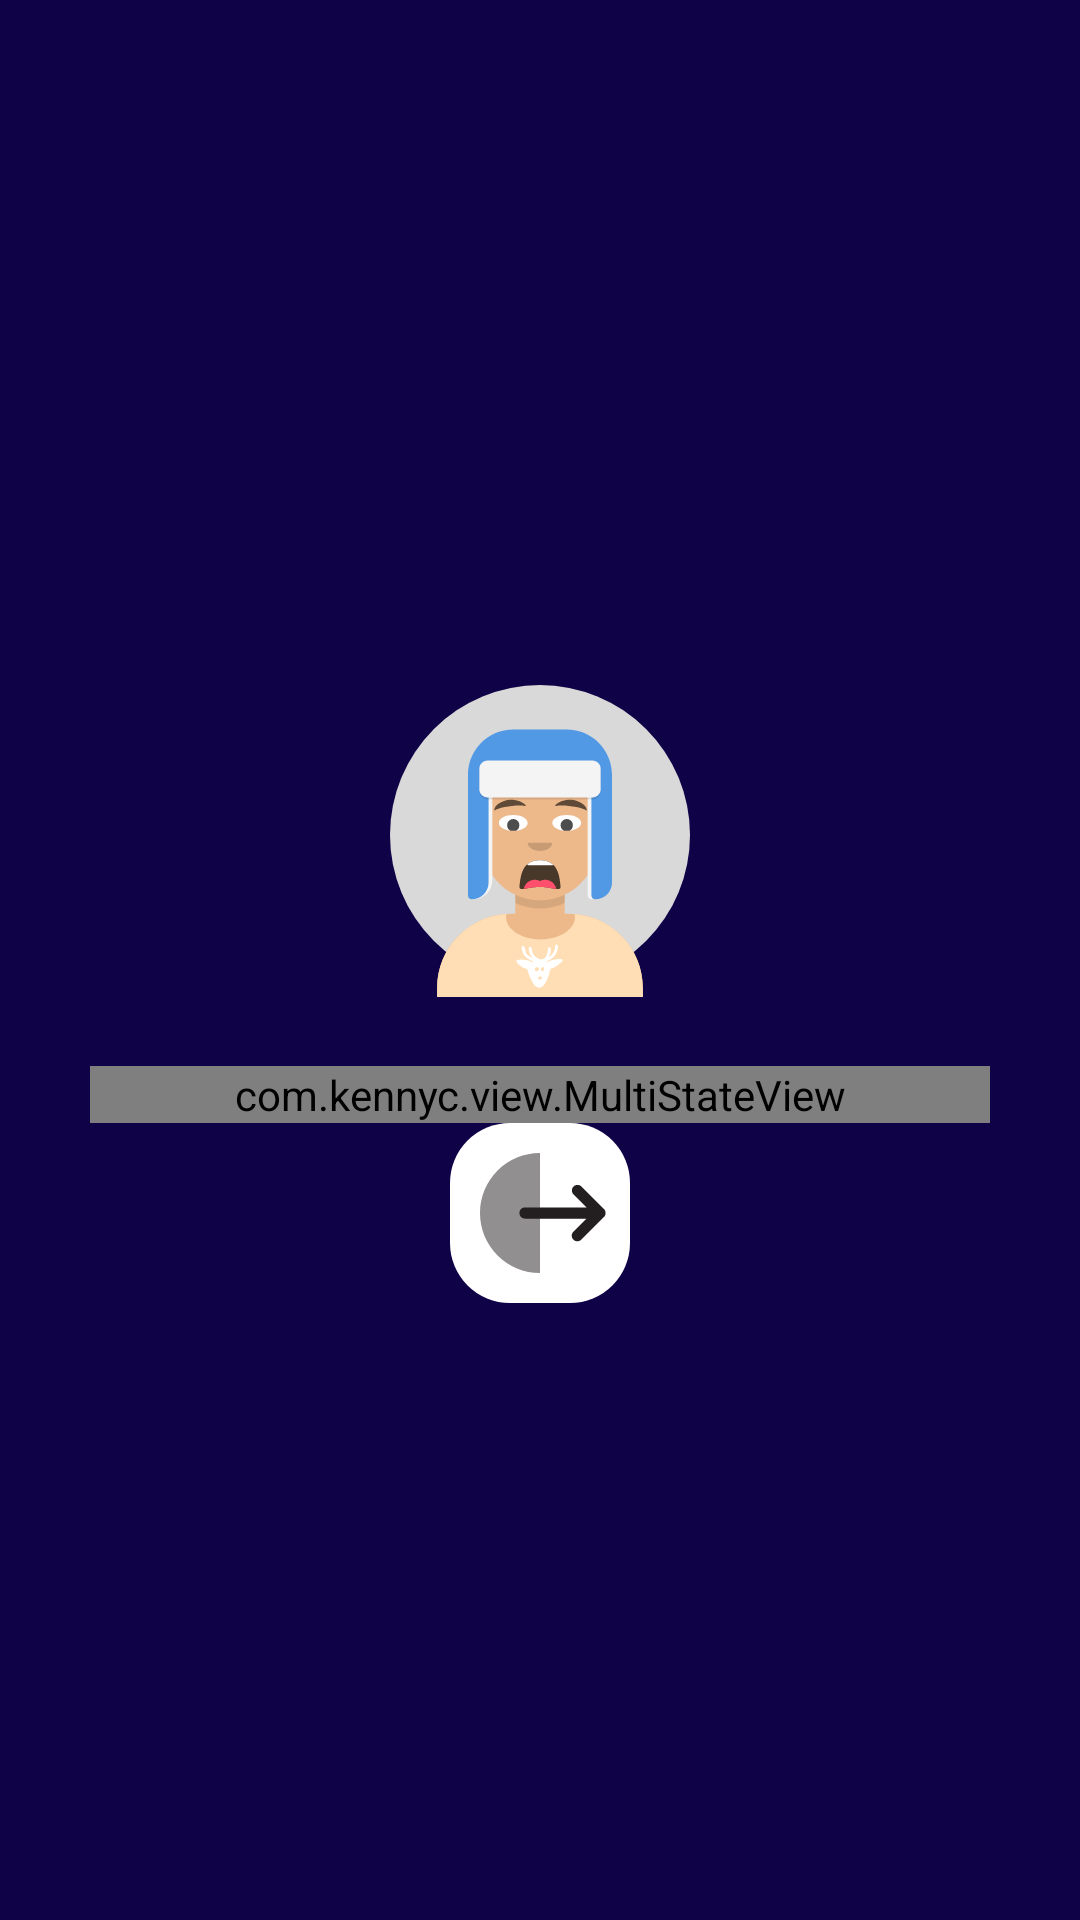

Android layout source for this screen:
<!-- AndroidManifest.xml: application theme Theme.CobaKeluar -->
<!-- res/layout/activity_profile.xml -->
<?xml version="1.0" encoding="utf-8"?>
<androidx.constraintlayout.widget.ConstraintLayout xmlns:android="http://schemas.android.com/apk/res/android"
    xmlns:app="http://schemas.android.com/apk/res-auto"
    xmlns:tools="http://schemas.android.com/tools"
    android:layout_width="match_parent"
    android:layout_height="match_parent"
    android:background="@color/darkBlue">


    <LinearLayout
        android:background="@drawable/dialog"
        android:layout_width="300dp"
        android:layout_height="600dp"
        app:layout_constraintBottom_toBottomOf="parent"
        app:layout_constraintEnd_toEndOf="parent"
        app:layout_constraintStart_toStartOf="parent"
        app:layout_constraintTop_toTopOf="parent"
        android:orientation="vertical"
        android:gravity="center">

        <ImageView
            android:id="@+id/userPhoto"
            android:layout_width="100dp"
            android:layout_height="150dp"
            app:srcCompat="@drawable/icon_profile" />

    <com.kennyc.view.MultiStateView
        android:id="@+id/dataProfile"
        android:layout_width="match_parent"
        android:layout_height="wrap_content"
        app:msv_errorView="@layout/layout_error_data_profile"
        app:msv_emptyView="@layout/layout_empty"
        app:msv_loadingView="@layout/layout_loading_progress_indicator"
        app:msv_viewState="content"
        >

    <LinearLayout
        android:padding="20dp"
        android:layout_width="match_parent"
        android:layout_height="wrap_content"
        android:gravity="center"
        android:orientation="vertical">
        <TextView
            android:layout_marginTop="30dp"
            android:id="@+id/nama"
            android:layout_width="wrap_content"
            android:layout_height="wrap_content"
            android:textSize="20dp"
            android:textStyle="bold"
            />

        <TextView
            android:id="@+id/email"
            android:layout_width="wrap_content"
            android:layout_height="wrap_content"
            android:textSize="15dp"/>

        <TextView
            android:id="@+id/phoneNumber"
            android:layout_width="wrap_content"
            android:layout_height="wrap_content"
            android:textSize="15dp"
            android:layout_marginBottom="20dp"/>
    </LinearLayout>
    </com.kennyc.view.MultiStateView>



        <ImageView
            android:id="@+id/btnLogout"
            android:layout_width="60dp"
            android:layout_height="60dp"
            app:srcCompat="@drawable/icon_logout" />


    </LinearLayout>
</androidx.constraintlayout.widget.ConstraintLayout>
<!-- res/layout/layout_error_data_profile.xml (included above) -->
<?xml version="1.0" encoding="utf-8"?>
<LinearLayout xmlns:android="http://schemas.android.com/apk/res/android"
    xmlns:app="http://schemas.android.com/apk/res-auto"
    xmlns:tools="http://schemas.android.com/tools"
    android:layout_width="match_parent"
    android:layout_height="match_parent"
    android:gravity="center"
    android:id="@+id/shimmerContainer">

    <TextView
        android:layout_width="wrap_content"
        android:layout_height="wrap_content"
        android:text="Terjadi kesalahan"
        android:textColor="@color/darkBlue"
        android:textSize="25dp"
        android:textStyle="bold"
        android:layout_gravity="center"/>
</LinearLayout>
<!-- res/layout/layout_empty.xml (included above) -->
<?xml version="1.0" encoding="utf-8"?>
<androidx.constraintlayout.widget.ConstraintLayout xmlns:android="http://schemas.android.com/apk/res/android"
    xmlns:app="http://schemas.android.com/apk/res-auto"
    xmlns:tools="http://schemas.android.com/tools"
    android:layout_width="match_parent"
    android:layout_height="match_parent">

    <TextView
        android:id="@+id/textView8"
        android:layout_width="wrap_content"
        android:layout_height="19dp"
        android:text="Empty"
        app:layout_constraintBottom_toBottomOf="parent"
        app:layout_constraintEnd_toEndOf="parent"
        app:layout_constraintStart_toStartOf="parent"
        app:layout_constraintTop_toTopOf="parent" />
</androidx.constraintlayout.widget.ConstraintLayout>
<!-- res/layout/layout_loading_progress_indicator.xml (included above) -->
<?xml version="1.0" encoding="utf-8"?>
<LinearLayout xmlns:android="http://schemas.android.com/apk/res/android"
    xmlns:app="http://schemas.android.com/apk/res-auto"
    xmlns:tools="http://schemas.android.com/tools"
    android:layout_width="match_parent"
    android:layout_height="match_parent"
    android:gravity="center"
    android:id="@+id/shimmerContainer">

    <ProgressBar
        android:id="@+id/progressBar2"
        style="?android:attr/progressBarStyle"
        android:layout_width="wrap_content"
        android:layout_height="wrap_content"
        android:progressBackgroundTint="@color/darkBlue"
        android:layout_weight="5" />
</LinearLayout>
<!-- resources referenced by this layout -->
<resources>
  <color name="darkBlue">#FF0F0246</color>
  <!-- drawable icon_logout: png bitmap (drawable, 1041 bytes) -->
  <!-- drawable icon_profile: vector/xml drawable (drawable, 9156 chars, omitted) -->
  <style name="Theme.CobaKeluar" parent="Base.Theme.CobaKeluar" />
  <style name="Base.Theme.CobaKeluar" parent="Theme.Material3.DayNight.NoActionBar">
          
          
      </style>
</resources>
